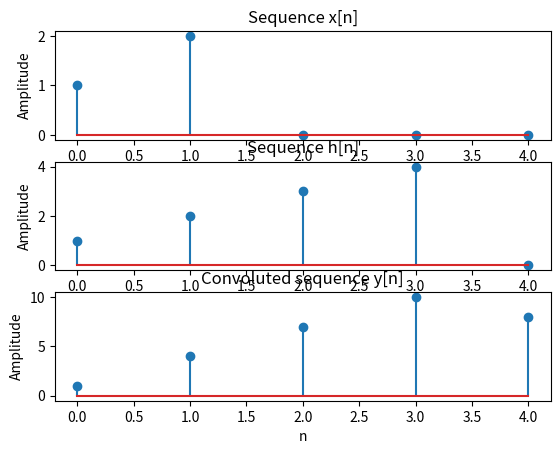

This figure's Python source:
import numpy as np
import matplotlib.pyplot as plt

x = [1, 2]
h = [1, 2, 3, 4]

d = np.convolve(x, h)
print(d)

l1 = len(x)
l2 = len(h)
l = l1 + l2 - 1

x1 = np.append(x, np.zeros(l - l1, dtype=int))
h1 = np.append(h, np.zeros(l - l2, dtype=int))

y = []

for n in range(l):
    s = 0
    for k in range(n + 1):
        if k < l1 and (n - k) < l2:
            s += x[k] * h[n - k]
    y.append(s)

y = np.array(y, dtype=int)
print("Convolution output:", y)

plt.subplot(3, 1, 1)
plt.stem(np.arange(len(x1)), x1)
plt.xlabel("n")
plt.ylabel("Amplitude")
plt.title("Sequence x[n]")

plt.subplot(3, 1, 2)
plt.stem(np.arange(len(h1)), h1)
plt.xlabel("n")
plt.ylabel("Amplitude")
plt.title("Sequence h[n]")

plt.subplot(3, 1, 3)
plt.stem(np.arange(len(y)), y)
plt.xlabel("n")
plt.ylabel("Amplitude")
plt.title("Convoluted sequence y[n]")
